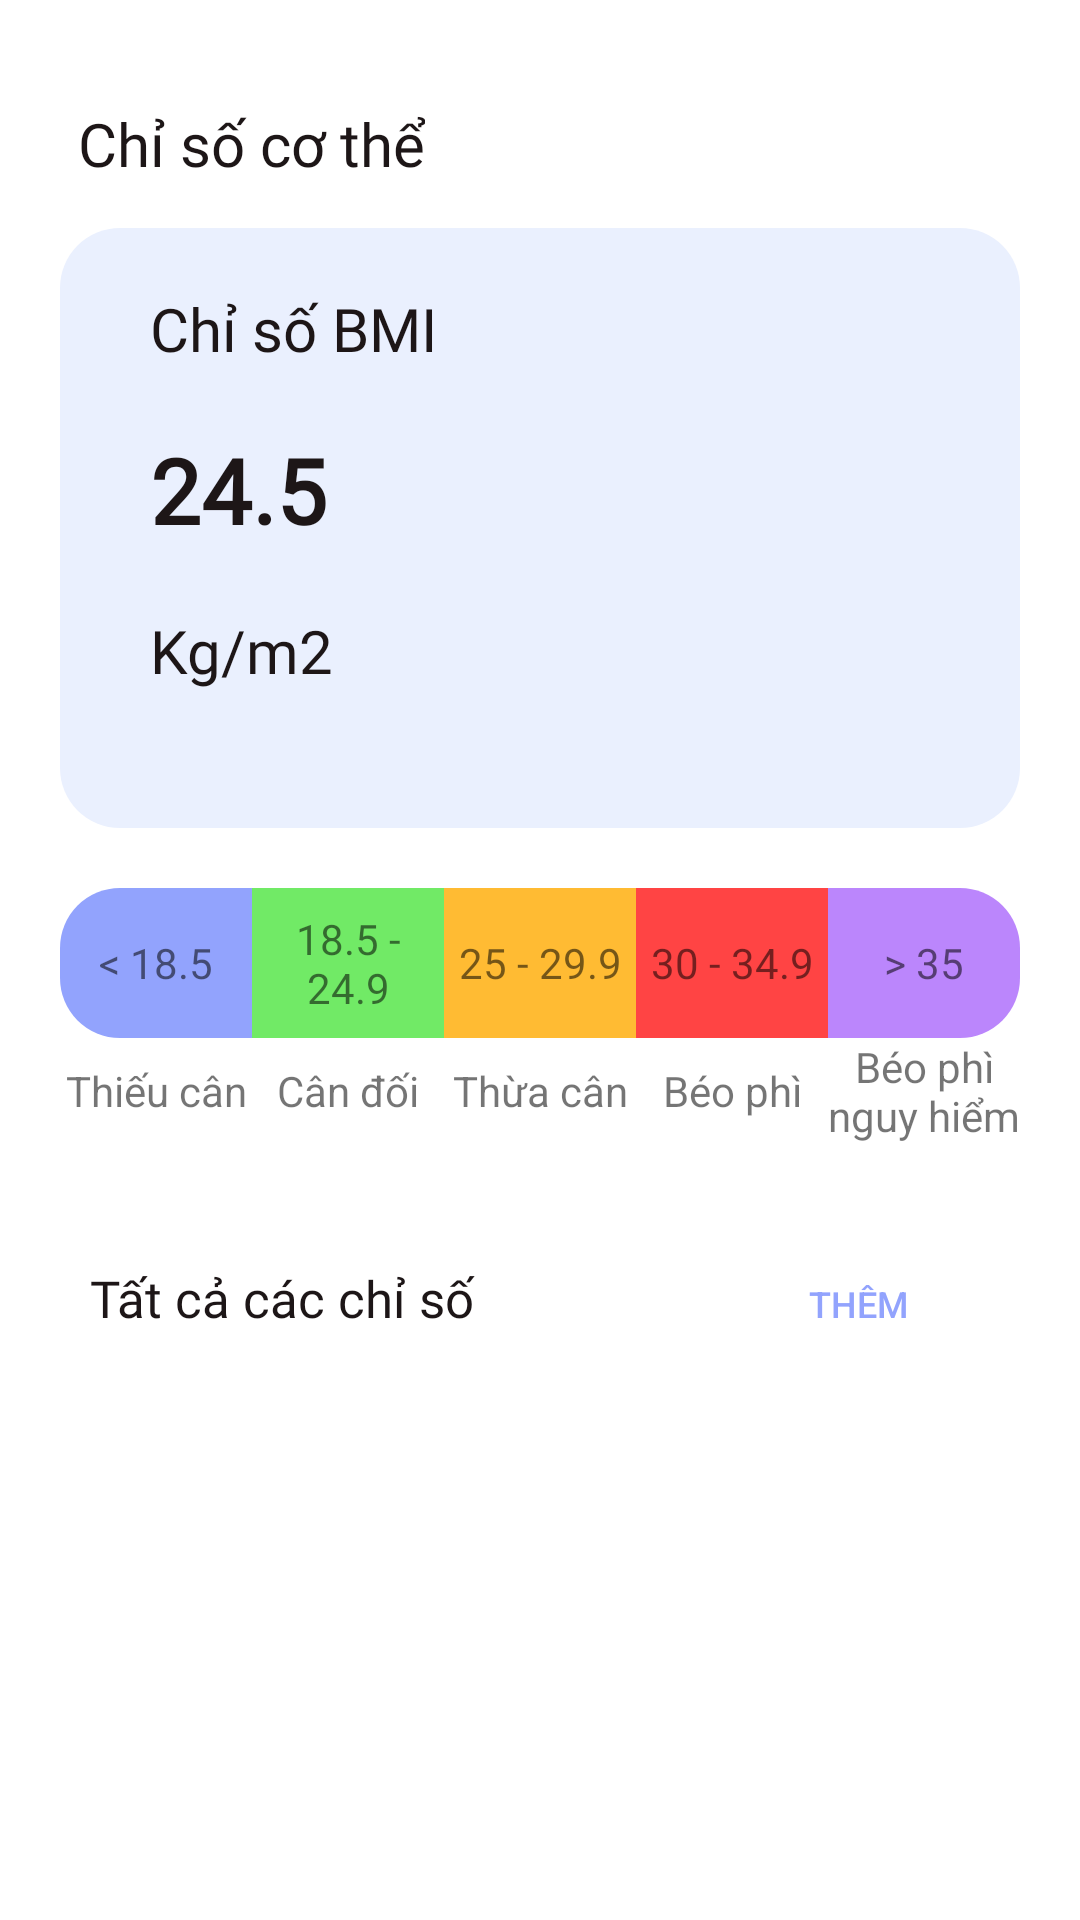

Android layout source for this screen:
<!-- AndroidManifest.xml: application theme Theme.EasyHealthy -->
<!-- res/layout/activity_chi_so_co_the.xml -->
<?xml version="1.0" encoding="utf-8"?>
<androidx.core.widget.NestedScrollView xmlns:android="http://schemas.android.com/apk/res/android"
    xmlns:app="http://schemas.android.com/apk/res-auto"
    xmlns:tools="http://schemas.android.com/tools"
    android:layout_width="match_parent"
    android:layout_height="match_parent"
    tools:context=".ui.chi_so_co_the.ChiSoCoTheActivity">
    <androidx.constraintlayout.widget.ConstraintLayout
        android:layout_width="match_parent"
        android:layout_height="match_parent"
        tools:context=".ui.chi_so_co_the.ChiSoCoTheActivity">

        <androidx.appcompat.widget.Toolbar
            android:id="@+id/tb_dinhDuong"
            android:layout_width="match_parent"
            android:layout_height="wrap_content"
            android:layout_marginStart="10dp"
            android:layout_marginTop="20dp"
            android:layout_marginEnd="10dp"
            app:layout_constraintStart_toStartOf="parent"
            app:layout_constraintTop_toTopOf="parent"
            app:navigationIcon="@drawable/ic_back_circle">

            <LinearLayout
                android:layout_width="wrap_content"
                android:layout_height="wrap_content"
                android:orientation="horizontal">

                <TextView
                    android:id="@+id/tv_activityAddTodo_type"
                    style="@style/heading2"
                    android:layout_width="wrap_content"
                    android:layout_height="wrap_content"
                    android:text="Chỉ số cơ thể" />
            </LinearLayout>
        </androidx.appcompat.widget.Toolbar>

        <androidx.constraintlayout.widget.ConstraintLayout
            android:id="@+id/constraintLayout"
            android:layout_width="match_parent"
            android:layout_height="200dp"
            android:layout_marginStart="20dp"
            android:layout_marginEnd="20dp"
            android:background="@drawable/background_rounded"
            app:layout_constraintEnd_toEndOf="parent"
            app:layout_constraintStart_toStartOf="parent"
            app:layout_constraintTop_toBottomOf="@+id/tb_dinhDuong">

            <TextView
                android:id="@+id/tv_chiSoBMI"
                style="@style/list_item"
                android:layout_width="wrap_content"
                android:layout_height="wrap_content"
                android:layout_marginStart="30dp"
                android:layout_marginTop="20dp"
                android:text="Chỉ số BMI"
                android:textSize="20sp"
                app:layout_constraintStart_toStartOf="parent"
                app:layout_constraintTop_toTopOf="parent" />

            <TextView
                android:id="@+id/tv_valueBMI"
                style="@style/list_item"
                android:layout_width="wrap_content"
                android:layout_height="wrap_content"
                android:layout_marginStart="30dp"
                android:layout_marginTop="20dp"
                android:text="24.5"
                android:textSize="30sp"
                android:textStyle="bold"
                app:layout_constraintStart_toStartOf="parent"
                app:layout_constraintTop_toBottomOf="@+id/tv_chiSoBMI" />

            <TextView
                style="@style/list_item"
                android:layout_width="wrap_content"
                android:layout_height="wrap_content"
                android:layout_marginStart="30dp"
                android:layout_marginTop="20dp"
                android:text="Kg/m2"
                android:textSize="20sp"
                app:layout_constraintStart_toStartOf="parent"
                app:layout_constraintTop_toBottomOf="@+id/tv_valueBMI" />

            <ImageView
                android:layout_width="150dp"
                android:layout_height="150dp"
                android:layout_marginEnd="20dp"
                android:src="@drawable/ic_bmi"
                app:layout_constraintBottom_toBottomOf="parent"
                app:layout_constraintEnd_toEndOf="parent"
                app:layout_constraintTop_toTopOf="parent" />
        </androidx.constraintlayout.widget.ConstraintLayout>

        <LinearLayout
            android:id="@+id/linearLayout"
            android:layout_width="match_parent"
            android:layout_height="50dp"
            android:layout_marginStart="20dp"
            android:layout_marginTop="20dp"
            android:layout_marginEnd="20dp"
            android:background="@drawable/background_rounded_transparent"
            android:orientation="horizontal"
            android:weightSum="5"
            app:layout_constraintEnd_toEndOf="parent"
            app:layout_constraintStart_toStartOf="parent"
            app:layout_constraintTop_toBottomOf="@+id/constraintLayout">

            <TextView
                android:layout_width="50dp"
                android:layout_height="match_parent"
                android:layout_weight="1"
                android:background="@drawable/background_rounded_start"
                android:gravity="center"
                android:text="&lt; 18.5"
                android:textAlignment="center" />

            <TextView
                android:layout_width="50dp"
                android:layout_height="match_parent"
                android:layout_weight="1"
                android:background="@color/green_200"
                android:gravity="center"
                android:text="18.5 - 24.9"
                android:textAlignment="center" />

            <TextView
                android:layout_width="50dp"
                android:layout_height="match_parent"
                android:layout_weight="1"
                android:background="@android:color/holo_orange_light"
                android:gravity="center"
                android:text="25 - 29.9"
                android:textAlignment="center" />

            <TextView
                android:layout_width="50dp"
                android:layout_height="match_parent"
                android:layout_weight="1"
                android:background="@android:color/holo_red_light"
                android:gravity="center"
                android:text="30 - 34.9"
                android:textAlignment="center" />

            <TextView
                android:layout_width="50dp"
                android:layout_height="match_parent"
                android:layout_weight="1"
                android:background="@drawable/background_rounded_end"
                android:gravity="center"
                android:text="&gt; 35"
                android:textAlignment="center" />
        </LinearLayout>

        <LinearLayout
            android:id="@+id/ll_textBMI"
            android:layout_width="match_parent"
            android:layout_height="wrap_content"
            android:layout_marginStart="20dp"
            android:layout_marginEnd="20dp"
            android:background="@drawable/background_rounded_transparent"
            android:orientation="horizontal"
            android:weightSum="5"
            app:layout_constraintEnd_toEndOf="parent"
            app:layout_constraintStart_toStartOf="parent"
            app:layout_constraintTop_toBottomOf="@+id/linearLayout">

            <TextView
                android:layout_width="50dp"
                android:layout_height="match_parent"
                android:layout_weight="1"
                android:gravity="center"
                android:text="Thiếu cân"
                android:textAlignment="center" />

            <TextView
                android:layout_width="50dp"
                android:layout_height="match_parent"
                android:layout_weight="1"
                android:gravity="center"
                android:text="Cân đối"
                android:textAlignment="center" />

            <TextView
                android:layout_width="50dp"
                android:layout_height="match_parent"
                android:layout_weight="1"
                android:gravity="center"
                android:text="Thừa cân"
                android:textAlignment="center" />

            <TextView
                android:layout_width="50dp"
                android:layout_height="match_parent"
                android:layout_weight="1"
                android:gravity="center"
                android:text="Béo phì"
                android:textAlignment="center" />

            <TextView
                android:layout_width="50dp"
                android:layout_height="match_parent"
                android:layout_weight="1"
                android:gravity="center"
                android:text="Béo phì nguy hiểm"
                android:textAlignment="center" />
        </LinearLayout>

        <androidx.recyclerview.widget.RecyclerView
            android:id="@+id/rcv_chieuCaoCanNang"
            android:layout_width="match_parent"
            android:layout_height="wrap_content"
            android:layout_marginStart="20dp"
            android:layout_marginTop="20dp"
            android:layout_marginEnd="20dp"
            app:layout_constraintEnd_toEndOf="parent"
            app:layout_constraintHorizontal_bias="1.0"
            app:layout_constraintStart_toStartOf="parent"
            app:layout_constraintTop_toBottomOf="@+id/ll_textBMI" />

        <TextView
            android:id="@+id/tv_historyFood"
            style="@style/heading3"
            android:layout_width="wrap_content"
            android:layout_height="wrap_content"
            android:layout_marginStart="30dp"
            android:text="Tất cả các chỉ số"
            android:layout_marginTop="20dp"
            app:layout_constraintStart_toStartOf="parent"
            app:layout_constraintTop_toBottomOf="@+id/rcv_chieuCaoCanNang" />
        <Button
            android:id="@+id/btn_addNewSinhHieu"
            android:layout_width="wrap_content"
            android:layout_height="wrap_content"
            android:layout_marginEnd="30dp"
            android:background="@android:color/transparent"
            android:text="Thêm"
            android:textColor="@color/blue_300"
            android:textSize="12sp"
            app:layout_constraintBaseline_toBaselineOf="@+id/tv_historyFood"
            app:layout_constraintEnd_toEndOf="parent" />
        <androidx.recyclerview.widget.RecyclerView
            android:id="@+id/rcv_allChiSoCoThe"
            android:layout_width="match_parent"
            android:layout_height="wrap_content"
            android:layout_marginStart="30dp"
            android:layout_marginTop="20dp"
            android:layout_marginEnd="30dp"
            android:layout_marginBottom="30dp"
            app:layout_constraintEnd_toEndOf="parent"
            app:layout_constraintHorizontal_bias="1.0"
            app:layout_constraintStart_toStartOf="parent"
            app:layout_constraintTop_toBottomOf="@+id/tv_historyFood" />


    </androidx.constraintlayout.widget.ConstraintLayout>
</androidx.core.widget.NestedScrollView>
<!-- resources referenced by this layout -->
<resources>
  <color name="blue_300">#92A3FD</color>
  <color name="green_200">#71EA66</color>
  <!-- drawable background_rounded (drawable) -->
  <?xml version="1.0" encoding="utf-8"?>
  <shape xmlns:android="http://schemas.android.com/apk/res/android">
      <solid android:color="@color/blue_item" />
      <corners android:radius="20dp" /> 
  </shape>
  <!-- drawable background_rounded_end (drawable) -->
  <?xml version="1.0" encoding="utf-8"?>
  <shape xmlns:android="http://schemas.android.com/apk/res/android">
      <solid android:color="@color/purple_200" />
      <corners
          android:topRightRadius="20dp"
          android:bottomRightRadius="20dp"
          android:radius="0dp" />
  </shape>
  <!-- drawable background_rounded_start (drawable) -->
  <?xml version="1.0" encoding="utf-8"?>
  <shape xmlns:android="http://schemas.android.com/apk/res/android">
      <solid android:color="@color/blue_300" />
      <corners
          android:topLeftRadius="20dp"
          android:bottomLeftRadius="20dp"
          android:radius="0dp" />
  </shape>
  <!-- drawable background_rounded_transparent (drawable) -->
  <?xml version="1.0" encoding="utf-8"?>
  <shape xmlns:android="http://schemas.android.com/apk/res/android">
      <solid android:color="@android:color/transparent" />
      <corners android:radius="20dp" /> 
  </shape>
  <style name="heading2" parent="TextAppearance.AppCompat">
          <item name="android:fontFamily">@font/roboto_bold</item>
          <item name="android:textSize">20sp</item>
          <item name="android:textColor">@color/black</item>
      </style>
  <style name="heading3" parent="TextAppearance.AppCompat">
          <item name="android:fontFamily">@font/roboto_medium</item>
          <item name="android:textSize">17sp</item>
          <item name="android:textColor">@color/black</item>
      </style>
  <style name="list_item" parent="TextAppearance.AppCompat">
          <item name="android:fontFamily">@font/roboto_medium</item>
          <item name="android:textSize">16sp</item>
          <item name="android:textColor">@color/black</item>
      </style>
  <style name="Theme.EasyHealthy" parent="Theme.MaterialComponents.DayNight.NoActionBar">
          
          <item name="colorPrimary">@color/purple_500</item>
          <item name="colorPrimaryVariant">@color/purple_700</item>
          <item name="colorOnPrimary">@color/white</item>
          
          <item name="colorSecondary">@color/teal_200</item>
          <item name="colorSecondaryVariant">@color/teal_700</item>
          <item name="colorOnSecondary">@color/black</item>
          
          <item name="android:statusBarColor">?attr/colorPrimaryVariant</item>
          
      </style>
  <color name="blue_item">#EAF0FE</color>
  <color name="purple_200">#FFBB86FC</color>
  <color name="black">#1D1617</color>
  <color name="purple_500">#FF6200EE</color>
  <color name="purple_700">#FF3700B3</color>
  <color name="white">#FFFFFFFF</color>
  <color name="teal_200">#FF03DAC5</color>
  <color name="teal_700">#FF018786</color>
</resources>
